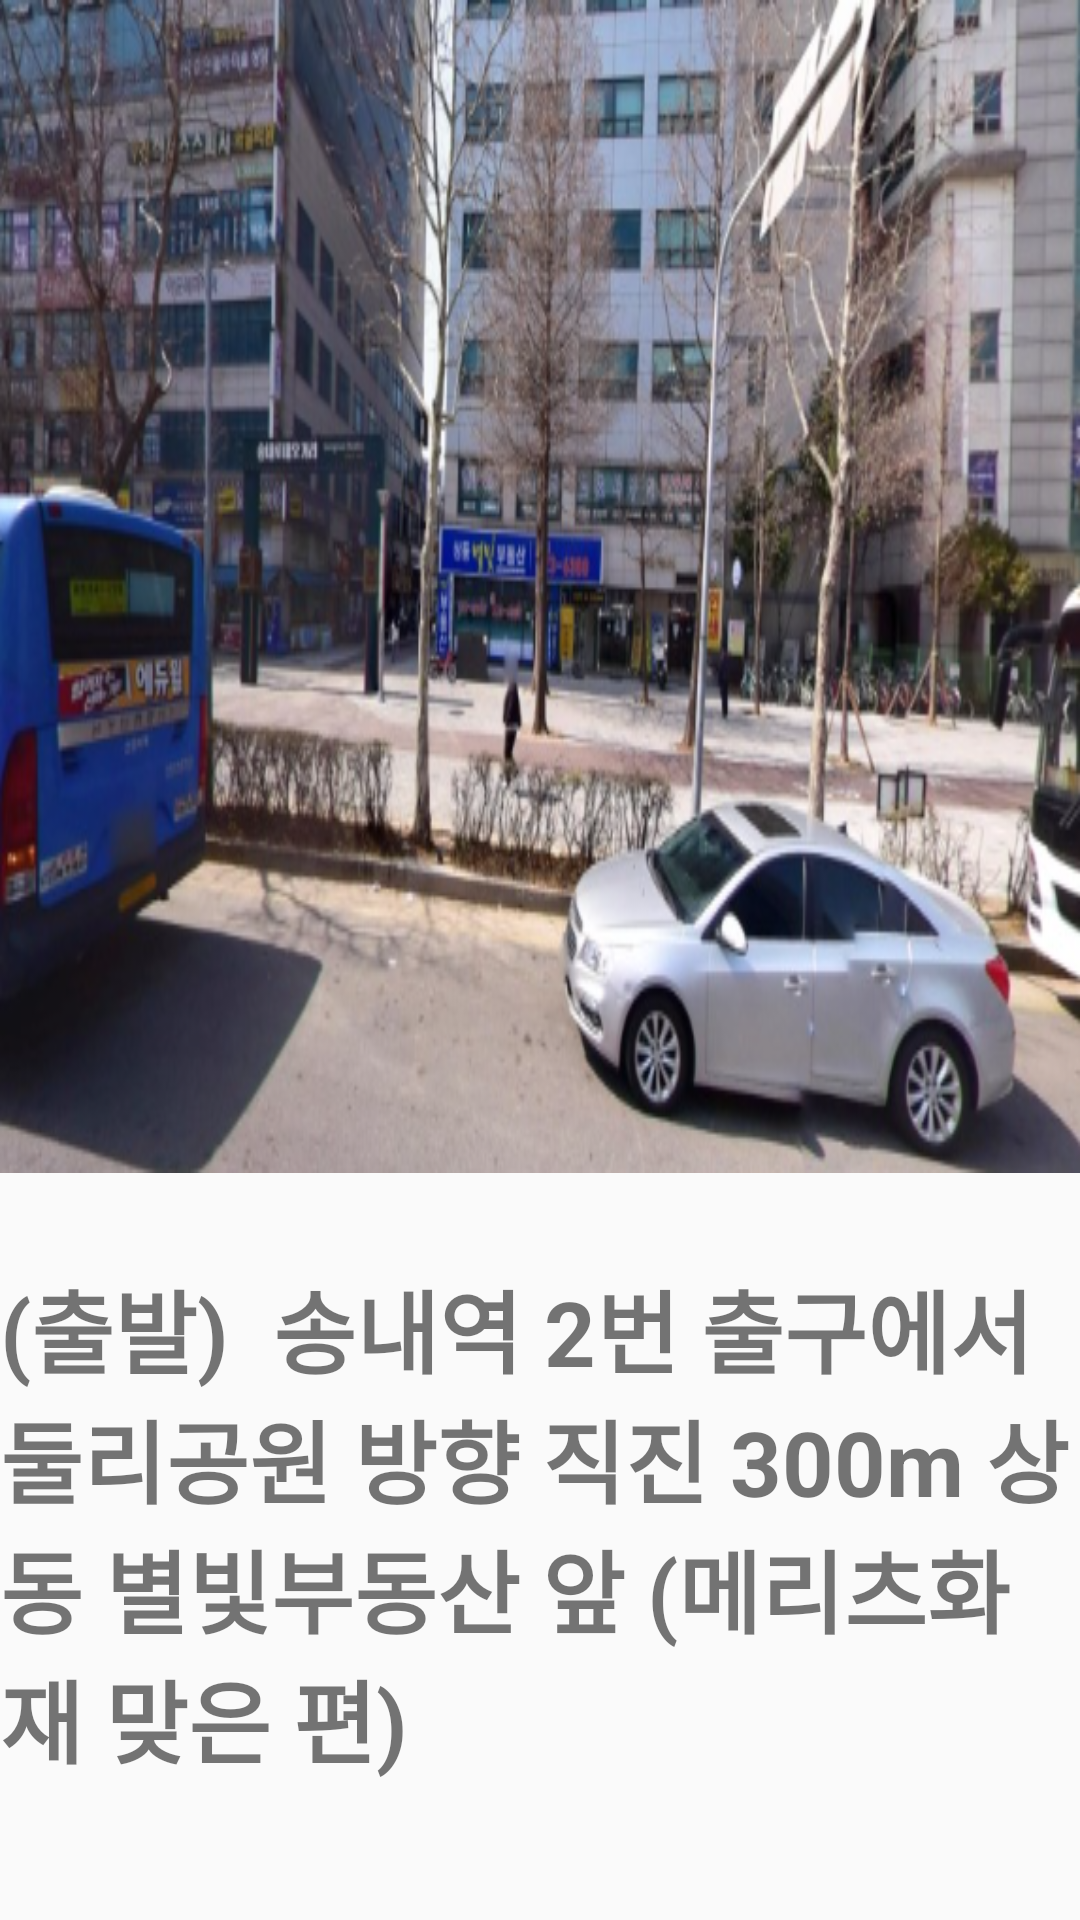

This screen was rendered from an Android layout file. Write that file and the resources it references.
<!-- AndroidManifest.xml: application theme AppTheme.NoActionBar -->
<!-- res/layout/activity_songnaepicture.xml -->
<?xml version="1.0" encoding="utf-8"?>
<LinearLayout xmlns:android="http://schemas.android.com/apk/res/android"
    xmlns:app="http://schemas.android.com/apk/res-auto"
    xmlns:tools="http://schemas.android.com/tools"
    android:layout_width="match_parent"
    android:layout_height="match_parent"
    android:orientation="vertical"
    tools:context=".dinnerpicture">

    <ImageView
        android:id="@+id/imageView3"
        android:layout_width="match_parent"
        android:layout_height="391dp"
        android:scaleType="fitXY"
        android:src="@drawable/songnaepicture" />

    <TextView
        android:layout_width="wrap_content"
        android:layout_height="wrap_content"
        android:text="(출발)  송내역 2번 출구에서 둘리공원 방향 직진 300m 상동 별빛부동산 앞 (메리츠화재 맞은 편)"
        android:textStyle="bold"
        android:layout_marginTop="30dp"
        android:textSize="30dp"/>
</LinearLayout>
<!-- resources referenced by this layout -->
<resources>
  <!-- drawable songnaepicture: png bitmap (drawable, 489084 bytes) -->
  <style name="AppTheme.NoActionBar">
          <item name="windowActionBar">false</item>
          <item name="windowNoTitle">true</item>
      </style>
</resources>
